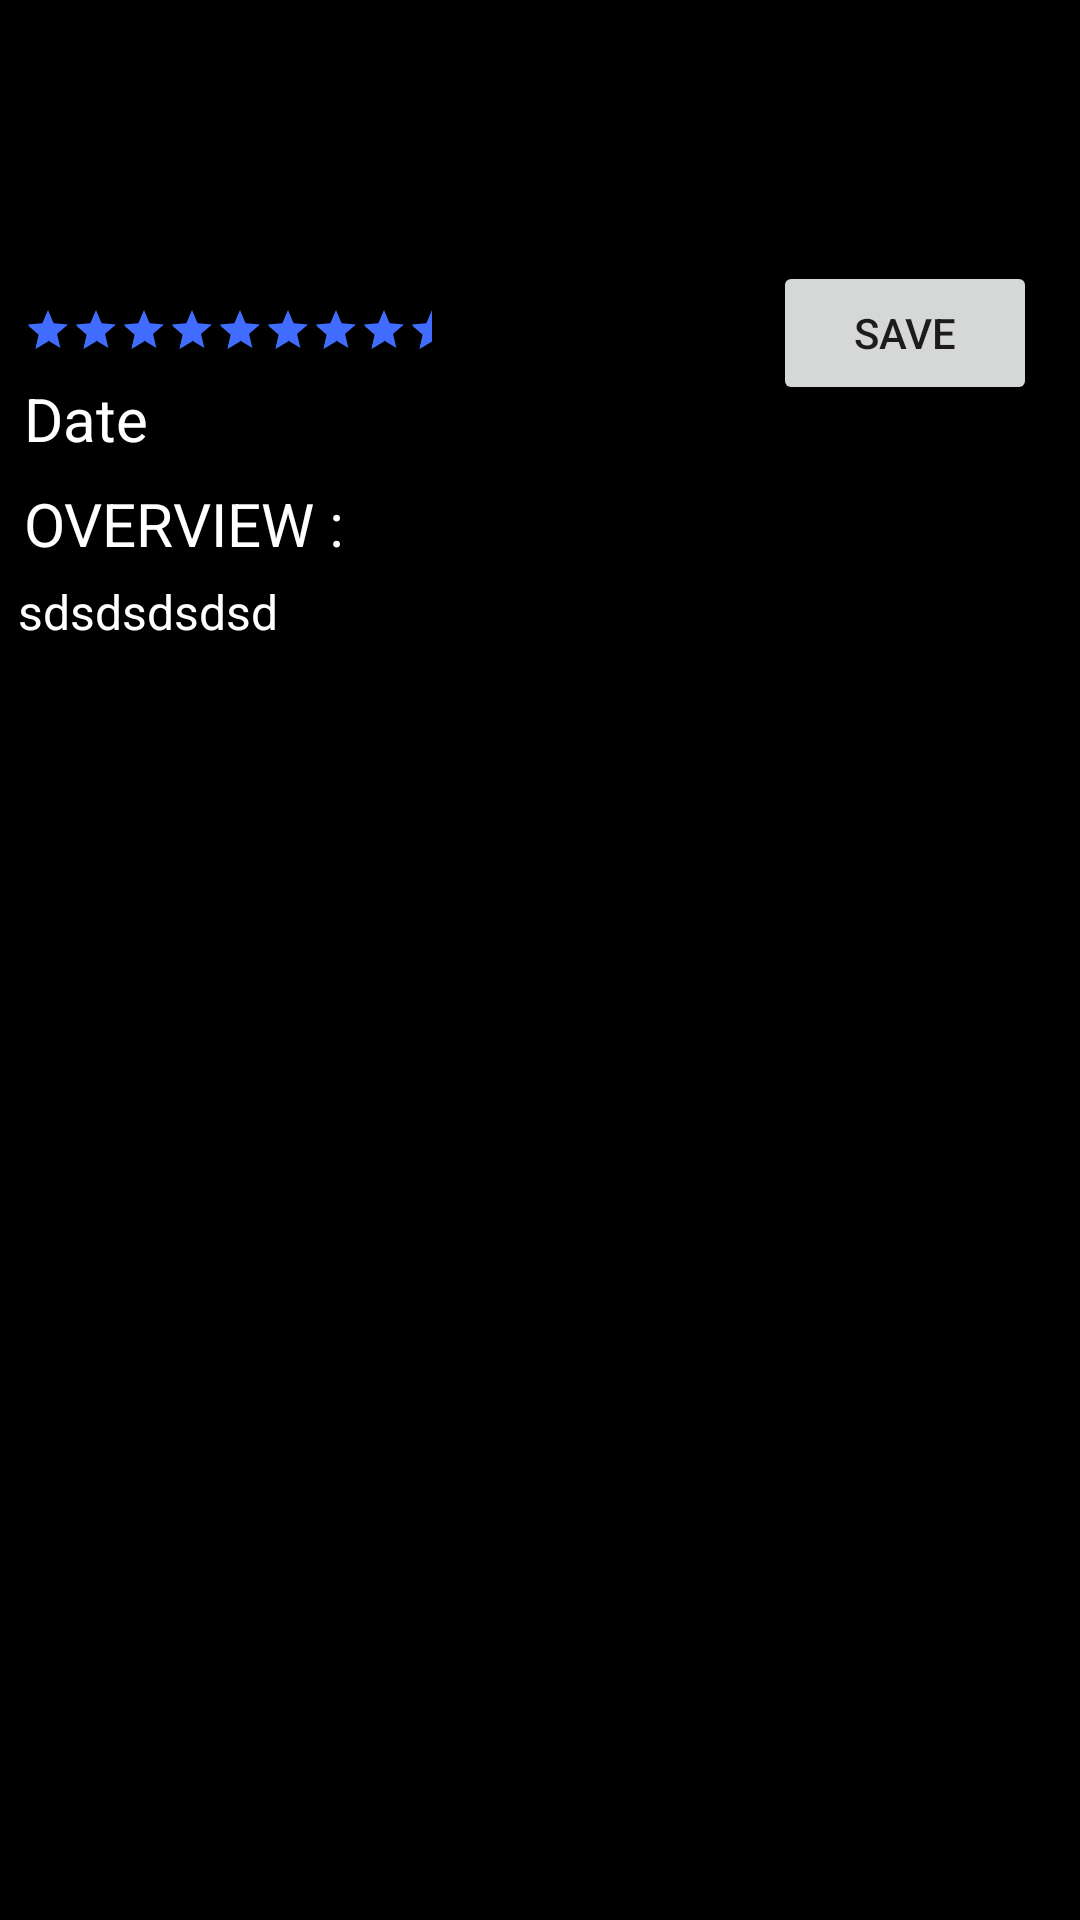

Android layout source for this screen:
<!-- AndroidManifest.xml: application theme AppTheme -->
<!-- res/layout/activity_details.xml -->
<?xml version="1.0" encoding="utf-8"?>
<android.support.constraint.ConstraintLayout xmlns:android="http://schemas.android.com/apk/res/android"
    xmlns:app="http://schemas.android.com/apk/res-auto"
    xmlns:tools="http://schemas.android.com/tools"
    style="bold"
    android:layout_width="match_parent"
    android:layout_height="match_parent"
    android:background="@color/background">

   <FrameLayout
       android:id="@+id/trailer_rv"
       android:layout_width="match_parent"
       android:layout_height="wrap_content"
       app:layout_constraintEnd_toEndOf="parent"
       app:layout_constraintStart_toStartOf="parent"
       app:layout_constraintTop_toTopOf="parent"
       app:layout_constraintBottom_toBottomOf="@+id/tv_movie_title"

       >

   </FrameLayout>





    <TextView
        android:id="@+id/tv_movie_title"
        android:layout_width="wrap_content"
        android:layout_height="wrap_content"
        android:layout_marginLeft="8dp"
        android:layout_marginStart="8dp"
        android:layout_marginTop="10dp"
        android:padding="5dp"
        android:textColor="@color/text"
        android:textSize="20sp"
        android:textStyle="bold"

        app:layout_constraintStart_toStartOf="parent"
        app:layout_constraintTop_toBottomOf="@+id/trailer_rv"
        tools:text="title" />

    <RatingBar
        android:id="@+id/movie_rate_bar"
        style="?android:attr/ratingBarStyleSmall"
        android:layout_width="wrap_content"
        android:layout_height="wrap_content"
        android:layout_marginLeft="8dp"
        android:layout_marginStart="8dp"
        android:layout_marginTop="8dp"
        android:numStars="10"
        android:rating="8.3"
        app:layout_constraintStart_toStartOf="parent"
        app:layout_constraintTop_toBottomOf="@+id/tv_movie_title" />

    <TextView
        android:id="@+id/tv_release_date"
        android:layout_width="wrap_content"
        android:layout_height="wrap_content"
        android:layout_marginLeft="8dp"
        android:layout_marginStart="8dp"
        android:layout_marginTop="8dp"

        android:text="Date"
        android:textColor="@color/text"
        android:textSize="20sp"
        app:layout_constraintStart_toStartOf="parent"
        app:layout_constraintTop_toBottomOf="@+id/movie_rate_bar" />


    <TextView
        android:id="@+id/textView5"
        android:layout_width="wrap_content"
        android:layout_height="wrap_content"
        android:layout_marginLeft="8dp"
        android:layout_marginStart="8dp"
        android:layout_marginTop="8dp"
        android:text="OVERVIEW : "
        android:textSize="20sp"
        android:textColor="@color/text"
        app:layout_constraintStart_toStartOf="parent"
        app:layout_constraintTop_toBottomOf="@+id/tv_release_date" />

    <ScrollView
        android:id="@+id/scrollView2"
        android:layout_width="0dp"
        android:layout_height="100dp"
        android:layout_marginBottom="8dp"
        android:layout_marginEnd="8dp"
        android:layout_marginLeft="8dp"
        android:layout_marginRight="8dp"
        android:layout_marginStart="1dp"
        app:layout_constraintBottom_toBottomOf="parent"
        app:layout_constraintEnd_toEndOf="parent"
        app:layout_constraintHorizontal_bias="1.0"
        app:layout_constraintStart_toStartOf="parent"
        app:layout_constraintTop_toBottomOf="@+id/textView5"
        app:layout_constraintVertical_bias="0.0">

        <TextView
            android:id="@+id/tv_overview"
            android:layout_width="match_parent"
            android:layout_height="wrap_content"
            android:padding="5dp"
            android:text="sdsdsdsdsd"

            android:textColor="@color/text"
            android:textSize="16sp" />


    </ScrollView>

    <Button
        android:id="@+id/save_button"
        android:layout_width="wrap_content"
        android:layout_height="wrap_content"
        android:layout_marginBottom="8dp"
        android:layout_marginEnd="8dp"
        android:layout_marginLeft="8dp"
        android:layout_marginRight="8dp"
        android:layout_marginStart="8dp"
        android:layout_marginTop="8dp"
        android:text="Save"
android:onClick="save"
        app:layout_constraintBottom_toTopOf="@+id/scrollView2"
        app:layout_constraintEnd_toEndOf="parent"
        app:layout_constraintHorizontal_bias="0.928"
        app:layout_constraintStart_toEndOf="@+id/movie_rate_bar"
        app:layout_constraintTop_toBottomOf="@+id/trailer_rv"
        app:layout_constraintVertical_bias="0.415" />


</android.support.constraint.ConstraintLayout>
<!-- resources referenced by this layout -->
<resources>
  <color name="background">#000000</color>
  <color name="text">#ffffff</color>
  <style name="AppTheme" parent="Theme.AppCompat.Light.NoActionBar">
          
          <item name="colorPrimary">@color/colorPrimary</item>
          <item name="colorPrimaryDark">@color/colorPrimaryDark</item>
          <item name="colorAccent">@color/colorAccent</item>
      </style>
  <color name="colorPrimary">#000000</color>
  <color name="colorPrimaryDark">#000000</color>
  <color name="colorAccent">#406dff</color>
</resources>
